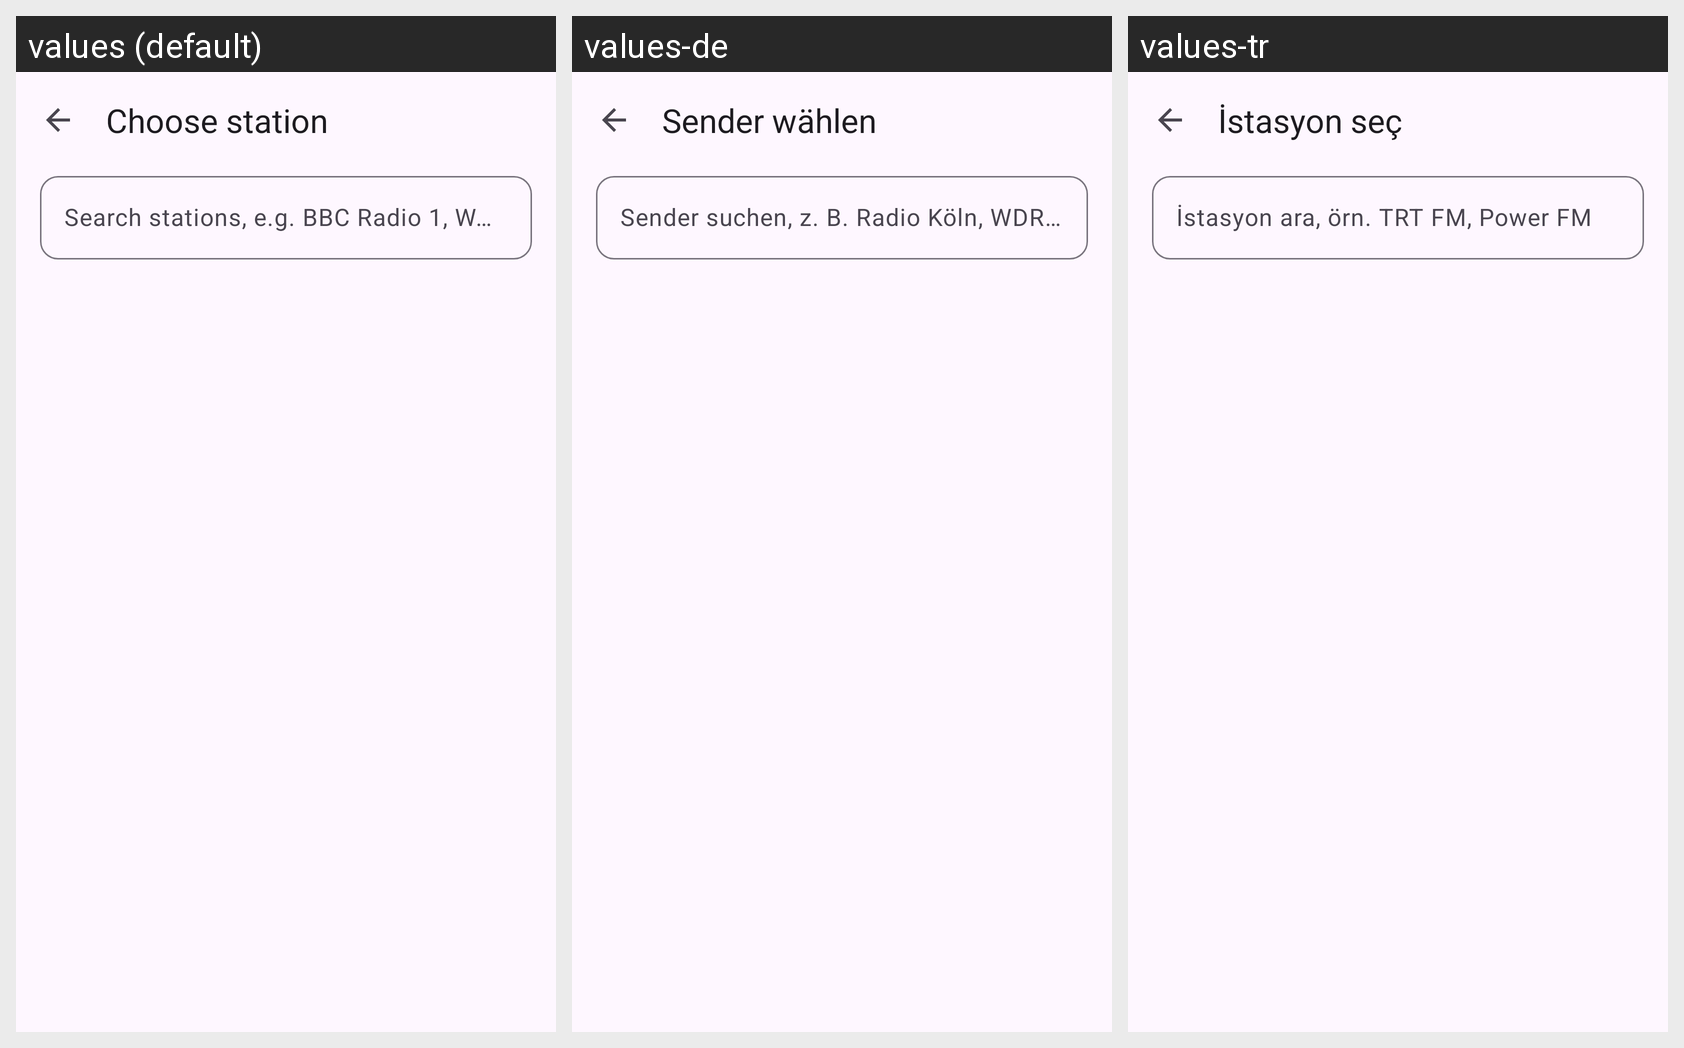

Locale-by-locale string values for the Android screen shown in this grid:
Android screen res/layout/activity_sender.xml rendered under 3 locales, left to right: values (default), values-de, values-tr. Device: Nexus 5 (rendered at 1080×1920; each locale shown at half size, 540×960, under a caption strip naming it); theme Theme.RadioTausch.
Other locales in the repository, not shown: values-es, values-fr, values-it.
Strings drawn on this screen, with the default value and each locale's value (text and hints the layout hard-codes, and strings that could not be matched under every locale, appear in the picture but are not listed):

choose_station
  values: Choose station
  values-de: Sender wählen
  values-tr: İstasyon seç

search_hint
  values: Search stations, e.g. BBC Radio 1, WDR 2
  values-de: Sender suchen, z. B. Radio Köln, WDR 2, 1Live
  values-tr: İstasyon ara, örn. TRT FM, Power FM
